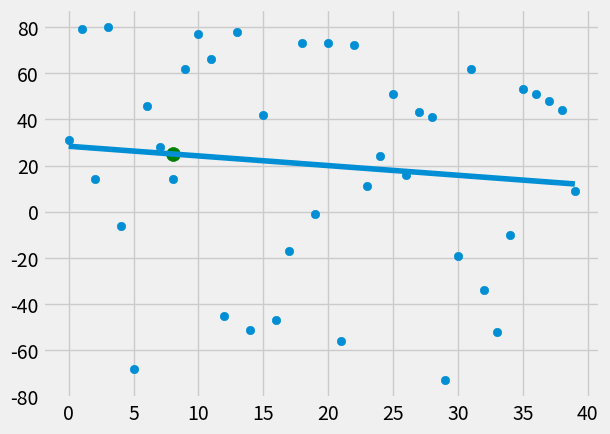

Here is the Python script that generated this plot:
from statistics import mean
import numpy as np
import matplotlib.pyplot as plt
from matplotlib import style

import random

style.use('fivethirtyeight')
# xs = np.array([1, 2, 3, 4, 5, 6], dtype=np.float64)
# ys = np.array([5, 4, 6, 5, 6, 7], dtype=np.float64)

"""
    hm => how much
    correlation it can be positive or negative
"""


def create_dataset(hm, variance, step=2, correlation=False):
    val = 1
    ys = []
    for i in range(hm):
        y = val + random.randrange(-variance, variance)
        ys.append(y)
        if correlation and correlation == 'pos':
            val += step
        elif correlation and correlation == 'neg':
            val -= step

    xs = [i for i in range(len(ys))]

    return np.array(xs, dtype=np.float64), np.array(ys, dtype=np.float64)


# plt.plot(xs,ys)
# plt.scatter(xs,ys)
# plt.show()

def best_fit_slope_and_intercept(xs, ys):
    numerator = (np.mean(xs) * np.mean(ys)) - np.mean(xs * ys)
    denominator = np.mean(xs) ** 2 - np.mean(xs ** 2)

    m = numerator / denominator

    b = mean(ys) - m * mean(xs)

    return m, b


def squared_error(ys_orig, ys_line):
    return sum((ys_line - ys_orig) ** 2)


def coefficient_of_determination(ys_orig, ys_line):
    y_mean_line = [mean(ys_orig) for _ in ys_orig]
    squared_error_regr = squared_error(ys_orig, ys_line)
    squared_error_y_mean = squared_error(ys_orig, y_mean_line)
    return 1 - (squared_error_regr / squared_error_y_mean)


xs,ys=create_dataset(40,80,2,correlation=False)

m, b = best_fit_slope_and_intercept(xs, ys)

regression_line = [(m * x) + b for x in xs]

predict_x = 8
predict_y = (m * predict_x) + b

r_squared = coefficient_of_determination(ys, regression_line)

print(r_squared)

plt.scatter(xs, ys)

plt.scatter(predict_x, predict_y,s=100,color='g')
plt.plot(xs, regression_line)
plt.show()
